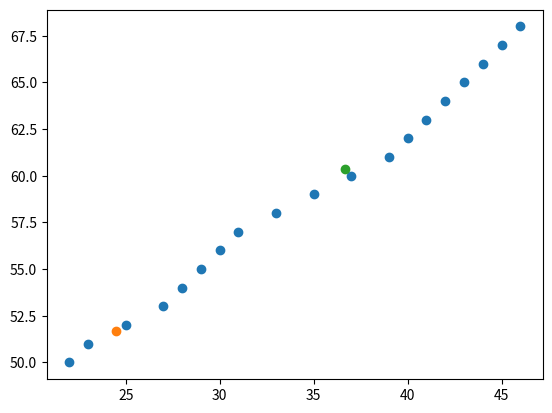

Recreate this plot in Python.
from typing import List, Tuple
import matplotlib.pyplot as plt 
import random
AGE = [22, 23, 25, 27, 28, 29, 30, 31, 33, 35, 37, 39, 40, 41, 42, 43, 44, 45, 46]
WEIGHT = [50, 51, 52, 53, 54, 55, 56, 57, 58, 59, 60, 61, 62, 63, 64, 65, 66, 67, 68]

CLUSTER = 2
CLUSTER1 = []
CLUSTER2 = []


def cluster_center(C: Tuple) -> Tuple:
    x = sum(x[0] for x in C) / len(C)
    y = sum(x[1] for x in C) / len(C)
    return (x, y)


def distance(x1, y1, C: Tuple) -> float:
    x2, y2 = C
    return ((x1 - x2) ** 2 + (y1 - y2) ** 2) ** 0.5


def check_center(X: List, Y: List, cluster_center1: Tuple, cluster_center2: Tuple):
    global CLUSTER1, CLUSTER2  # Use global keyword to modify global variables
    for i in range(len(X)):
        if distance(X[i], Y[i], cluster_center1) < distance(X[i], Y[i], cluster_center2):
            CLUSTER1.append((X[i], Y[i]))
        else:
            CLUSTER2.append((X[i], Y[i]))

    cluster_center1 = cluster_center(CLUSTER1)
    cluster_center2 = cluster_center(CLUSTER2)

    return cluster_center1, cluster_center2


def k_mean(AGE, WEIGHT, k):
    cluster_center1 = (AGE[0], WEIGHT[0])
    cluster_center2 = (AGE[1], WEIGHT[1])

    for i in range(k):
        cluster_center1, cluster_center2 = check_center(AGE, WEIGHT, cluster_center1, cluster_center2)

    return cluster_center1, cluster_center2

def plot_cluster(cluster_center1, cluster_center2):
    plt.scatter(AGE, WEIGHT)
    plt.scatter(cluster_center1[0], cluster_center1[1])
    plt.scatter(cluster_center2[0], cluster_center2[1])
    plt.show()
if __name__ == "__main__":
    cluster_center1, cluster_center2 = k_mean(AGE, WEIGHT, CLUSTER)
    predict = (40, 60)
    if distance(predict[0], predict[1], cluster_center1) < distance(predict[0], predict[1], cluster_center2):
        print("Predicted cluster: ", predict, "is in cluster 1")
    else:
        print("Predicted cluster: ", predict, "is in cluster 2")
    print(cluster_center1, cluster_center2)
    plot_cluster(cluster_center1, cluster_center2)

